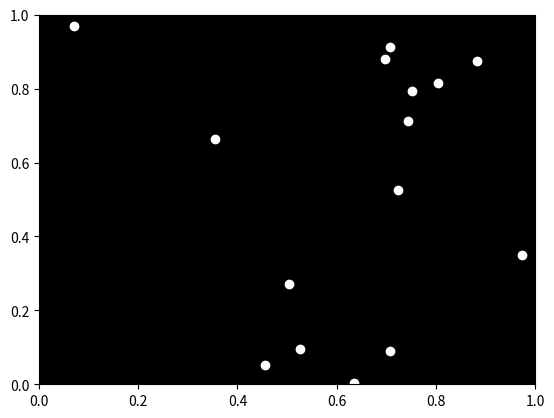

Reproduce this figure in Python.

import numpy as np
import matplotlib.pyplot as plt
from matplotlib.animation import FuncAnimation

# Define the number of point lights
num_lights = 15

# Define the initial positions of the point lights
# These positions are placeholders and should be adjusted to match the desired animation
initial_positions = np.random.rand(num_lights, 2)

# Define the target positions for each point light
# These positions should be calculated to simulate the waving hand motion
target_positions = np.array([
    [0.5, 0.5],  # Example position for the hand
    [0.4, 0.6],  # Example position for the forearm
    [0.3, 0.7],  # Example position for the upper arm
    [0.2, 0.8],  # Example position for the shoulder
    [0.1, 0.9],  # Example position for the torso
    [0.2, 0.8],  # Example position for the other shoulder
    [0.3, 0.7],  # Example position for the other upper arm
    [0.4, 0.6],  # Example position for the other forearm
    [0.5, 0.5],  # Example position for the other hand
    [0.6, 0.4],  # Example position for the other forearm
    [0.7, 0.3],  # Example position for the other upper arm
    [0.8, 0.2],  # Example position for the other shoulder
    [0.9, 0.1],  # Example position for the torso
    [0.8, 0.2],  # Example position for the shoulder
    [0.7, 0.3]   # Example position for the upper arm
])

# Define the duration of the animation in frames
duration = 100

# Create a figure and axis
fig, ax = plt.subplots()
ax.set_xlim(0, 1)
ax.set_ylim(0, 1)
ax.set_facecolor('black')

# Create the point lights
points, = ax.plot(initial_positions[:, 0], initial_positions[:, 1], 'o', color='white')

# Define the update function for the animation
def update(frame):
    # Calculate the current positions of the point lights
    t = frame / duration
    current_positions = (1 - t) * initial_positions + t * target_positions
    
    # Update the positions of the point lights
    points.set_data(current_positions[:, 0], current_positions[:, 1])
    
    return points,

# Create the animation
ani = FuncAnimation(fig, update, frames=duration, blit=True)

# Show the animation
plt.show()
